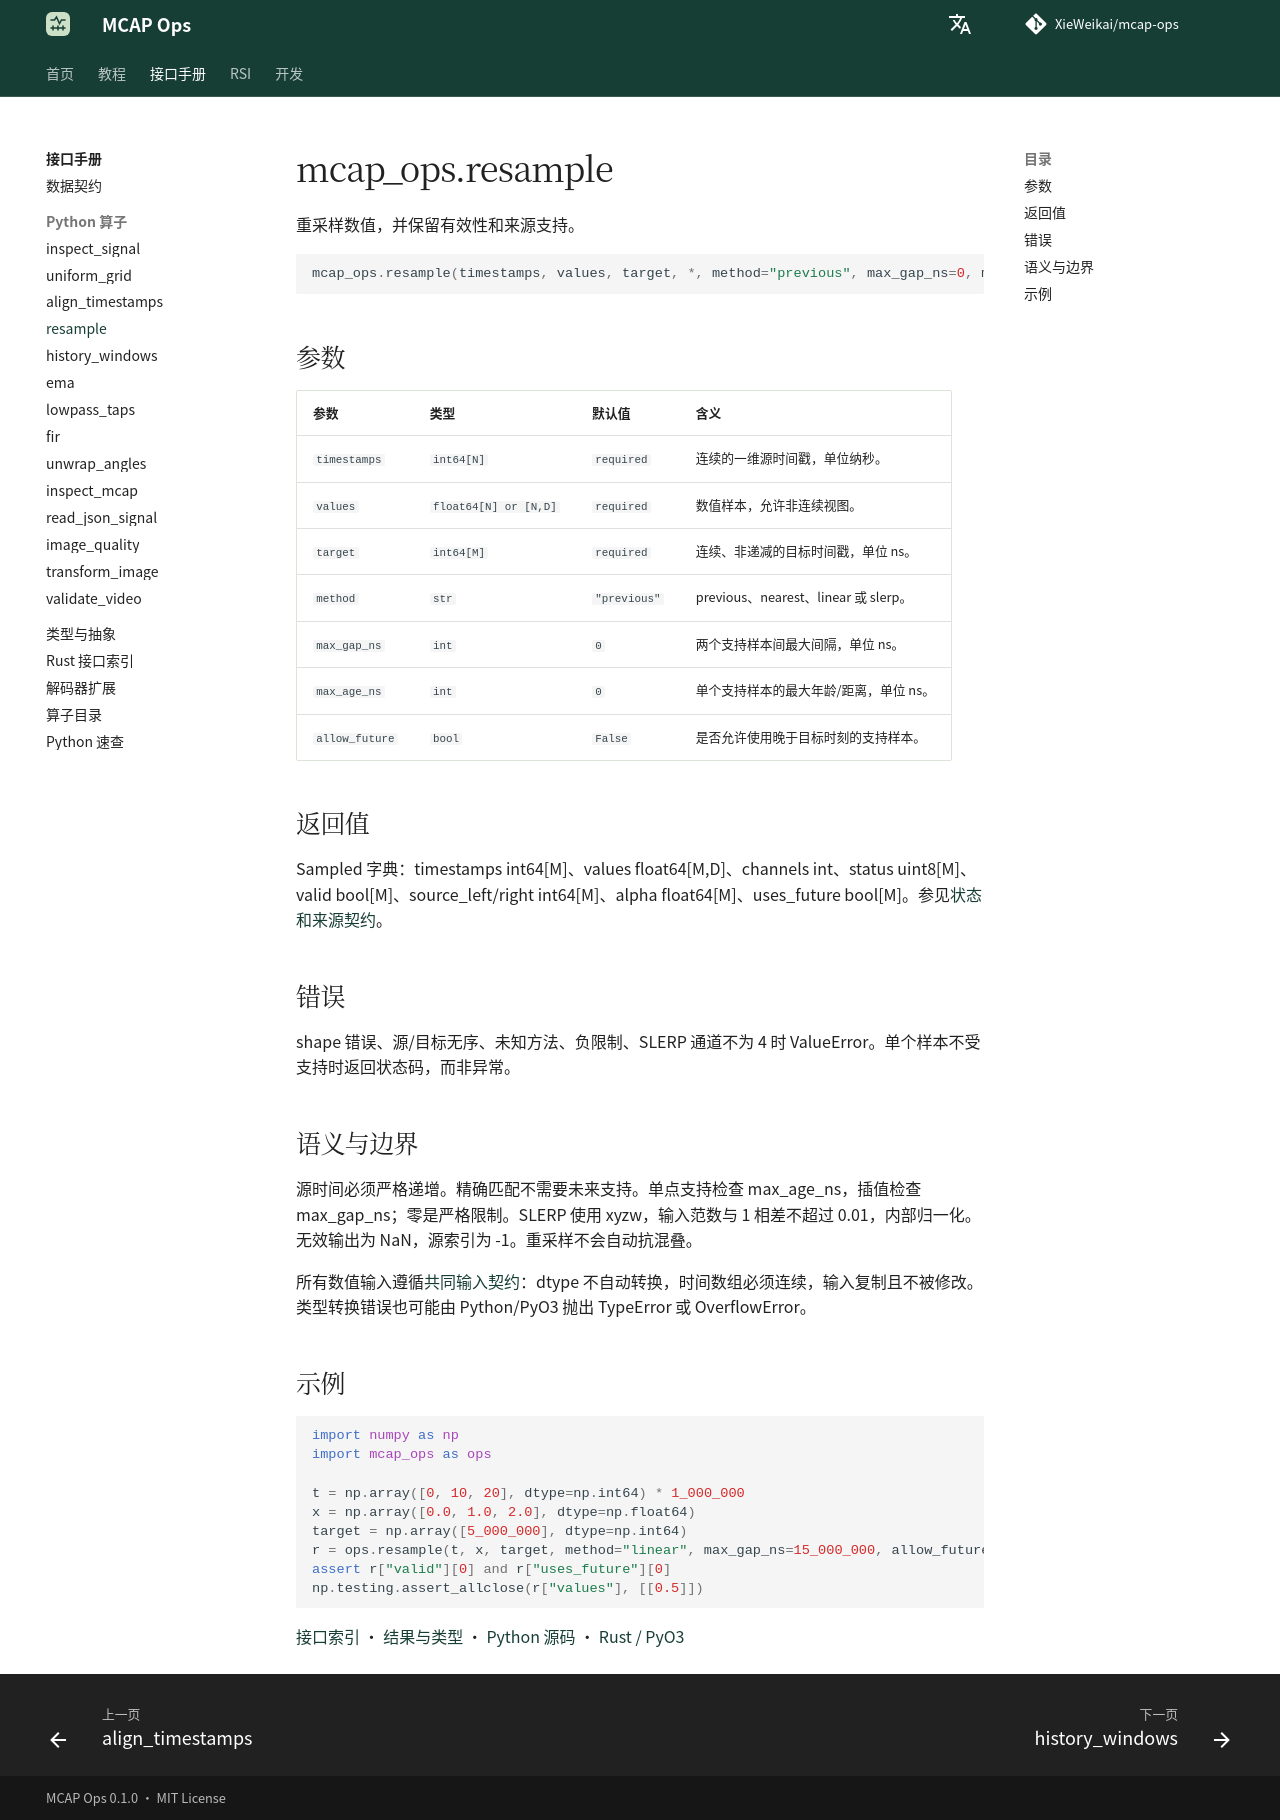

repository: XieWeikai/mcap-ops · page: zh/reference/python/resample/index.html · generator: mkdocs

# mcap_ops.resample

**语言：中文 | [English](../../../reference/python/resample.md)**

重采样数值，并保留有效性和来源支持。

```python
mcap_ops.resample(timestamps, values, target, *, method="previous", max_gap_ns=0, max_age_ns=0, allow_future=False)
```

## 参数

| 参数 | 类型 | 默认值 | 含义 |
| --- | --- | --- | --- |
| `timestamps` | `int64[N]` | `required` | 连续的一维源时间戳，单位纳秒。 |
| `values` | `float64[N] or [N,D]` | `required` | 数值样本，允许非连续视图。 |
| `target` | `int64[M]` | `required` | 连续、非递减的目标时间戳，单位 ns。 |
| `method` | `str` | `"previous"` | previous、nearest、linear 或 slerp。 |
| `max_gap_ns` | `int` | `0` | 两个支持样本间最大间隔，单位 ns。 |
| `max_age_ns` | `int` | `0` | 单个支持样本的最大年龄/距离，单位 ns。 |
| `allow_future` | `bool` | `False` | 是否允许使用晚于目标时刻的支持样本。 |

## 返回值

Sampled 字典：timestamps int64[M]、values float64[M,D]、channels int、status uint8[M]、valid bool[M]、source_left/right int64[M]、alpha float64[M]、uses_future bool[M]。参见[状态和来源契约](../types.md)。

## 错误

shape 错误、源/目标无序、未知方法、负限制、SLERP 通道不为 4 时 ValueError。单个样本不受支持时返回状态码，而非异常。

## 语义与边界

源时间必须严格递增。精确匹配不需要未来支持。单点支持检查 max_age_ns，插值检查 max_gap_ns；零是严格限制。SLERP 使用 xyzw，输入范数与 1 相差不超过 0.01，内部归一化。无效输出为 NaN，源索引为 -1。重采样不会自动抗混叠。

所有数值输入遵循[共同输入契约](../index.md)：dtype 不自动转换，时间数组必须连续，输入复制且不被修改。类型转换错误也可能由 Python/PyO3 抛出 TypeError 或 OverflowError。

## 示例

```python
import numpy as np
import mcap_ops as ops

t = np.array([0, 10, 20], dtype=np.int64) * 1_000_000
x = np.array([0.0, 1.0, 2.0], dtype=np.float64)
target = np.array([5_000_000], dtype=np.int64)
r = ops.resample(t, x, target, method="linear", max_gap_ns=15_000_000, allow_future=True)
assert r["valid"][0] and r["uses_future"][0]
np.testing.assert_allclose(r["values"], [[0.5]])
```

[接口索引](../index.md) · [结果与类型](../types.md) · [Python 源码](../../../../python/mcap_ops/__init__.py) · [Rust / PyO3](../../../../crates/python/src/lib.rs)
